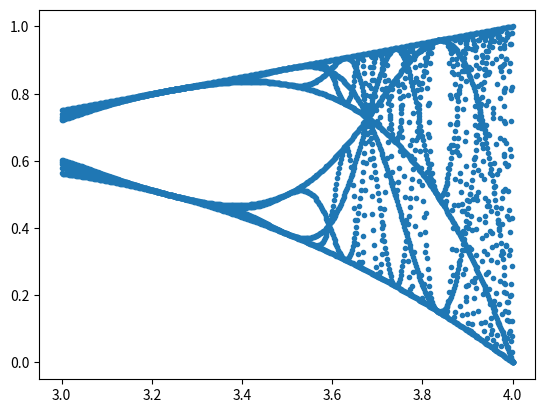

Write the Python code that produced this figure.
# -*- coding: utf-8 -*-
"""
Created on Tue Apr 19 15:04:48 2022

[redacted]
"""


import numpy as np
import matplotlib.pyplot as plt

def limit_points(r, n=1, x0=0.5):
    
    def logistic(x):
        y = r*x*(1-x)
        return y
    
    f = logistic
    
    terms = []
    for i in range(0,10):
        y = f(x0)
        terms.append(y)
        x0 = y
    
    return terms

parameter = np.linspace(3, 4, 500)

x=[]
y=[]
for i in parameter:
    codomain = limit_points(i)
    for j in codomain:
        x.append(i)
        y.append(j)
        
plt.scatter(x,y, marker = '.')